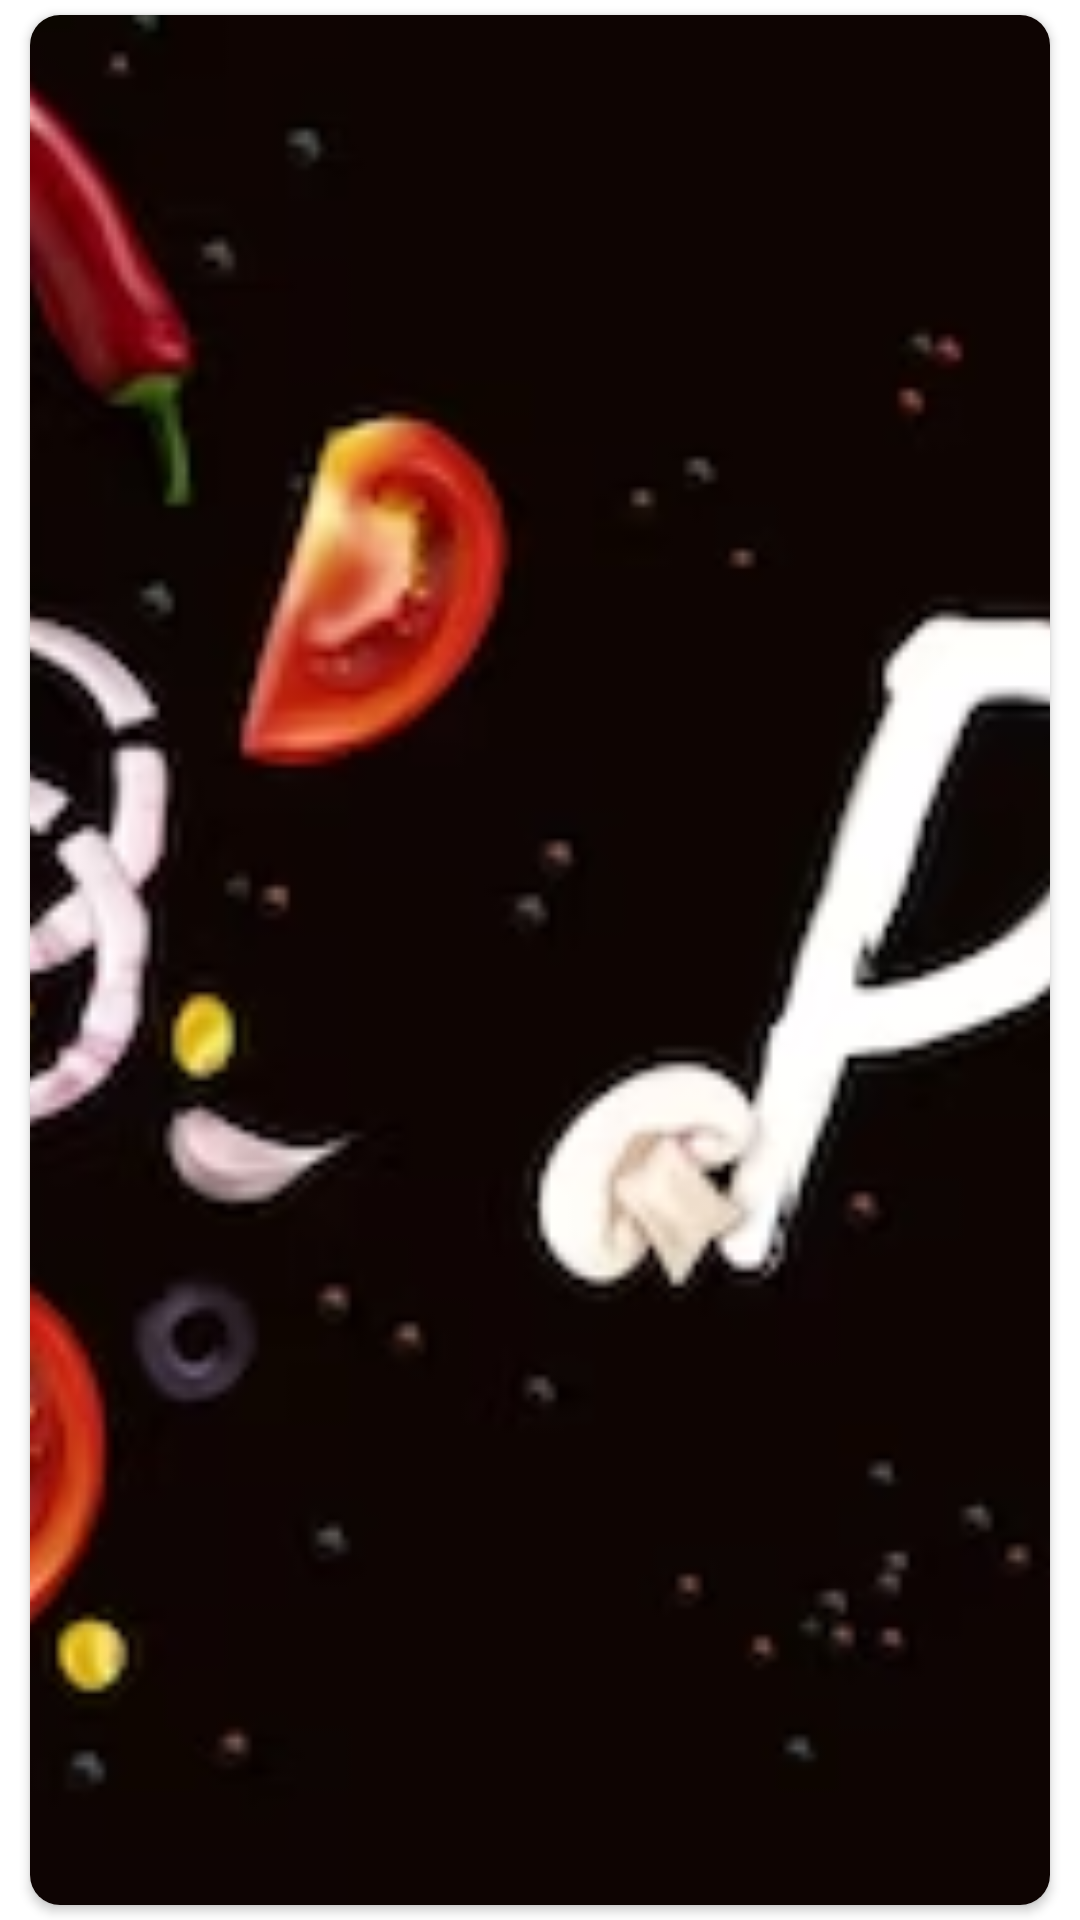

Produce the Android XML layout that renders to this screen, including the resource entries it uses.
<!-- AndroidManifest.xml: application theme Theme.Foodtestwork -->
<!-- res/layout/fragment_pager.xml -->
<?xml version="1.0" encoding="utf-8"?>
<androidx.constraintlayout.widget.ConstraintLayout xmlns:android="http://schemas.android.com/apk/res/android"
    xmlns:app="http://schemas.android.com/apk/res-auto"
    xmlns:tools="http://schemas.android.com/tools"
    android:layout_width="match_parent"
    android:layout_height="150dp"
    tools:context=".ui.PagerFragment">

    
    <androidx.cardview.widget.CardView
        android:layout_width="match_parent"
        android:layout_height="0dp"
        android:layout_marginStart="10dp"
        android:layout_marginTop="5dp"
        android:layout_marginEnd="10dp"
        android:layout_marginBottom="5dp"
        app:cardCornerRadius="10dp"
        app:layout_constraintBottom_toBottomOf="parent"
        app:layout_constraintEnd_toEndOf="parent"
        app:layout_constraintStart_toStartOf="parent"
        app:layout_constraintTop_toTopOf="parent">

        <ImageView
            android:id="@+id/imagePager"
            android:layout_width="match_parent"
            android:layout_height="match_parent"
            android:scaleType="centerCrop"
            android:src="@drawable/adv1" />
    </androidx.cardview.widget.CardView>

</androidx.constraintlayout.widget.ConstraintLayout>
<!-- resources referenced by this layout -->
<resources>
  <!-- drawable adv1: png bitmap (drawable, 204393 bytes) -->
  <style name="Theme.Foodtestwork" parent="Theme.MaterialComponents.DayNight.DarkActionBar">
          
          <item name="colorPrimary">@color/purple_500</item>
          <item name="colorPrimaryVariant">@color/purple_700</item>
          <item name="colorOnPrimary">@color/white</item>
          
          <item name="colorSecondary">@color/teal_200</item>
          <item name="colorSecondaryVariant">@color/teal_700</item>
          <item name="colorOnSecondary">@color/black</item>
          
          <item name="android:statusBarColor">?attr/colorPrimaryVariant</item>
          
      </style>
  <color name="purple_500">#FF6200EE</color>
  <color name="purple_700">#FF3700B3</color>
  <color name="white">#FFFFFFFF</color>
  <color name="teal_200">#FF03DAC5</color>
  <color name="teal_700">#FF018786</color>
  <color name="black">#FF000000</color>
</resources>
